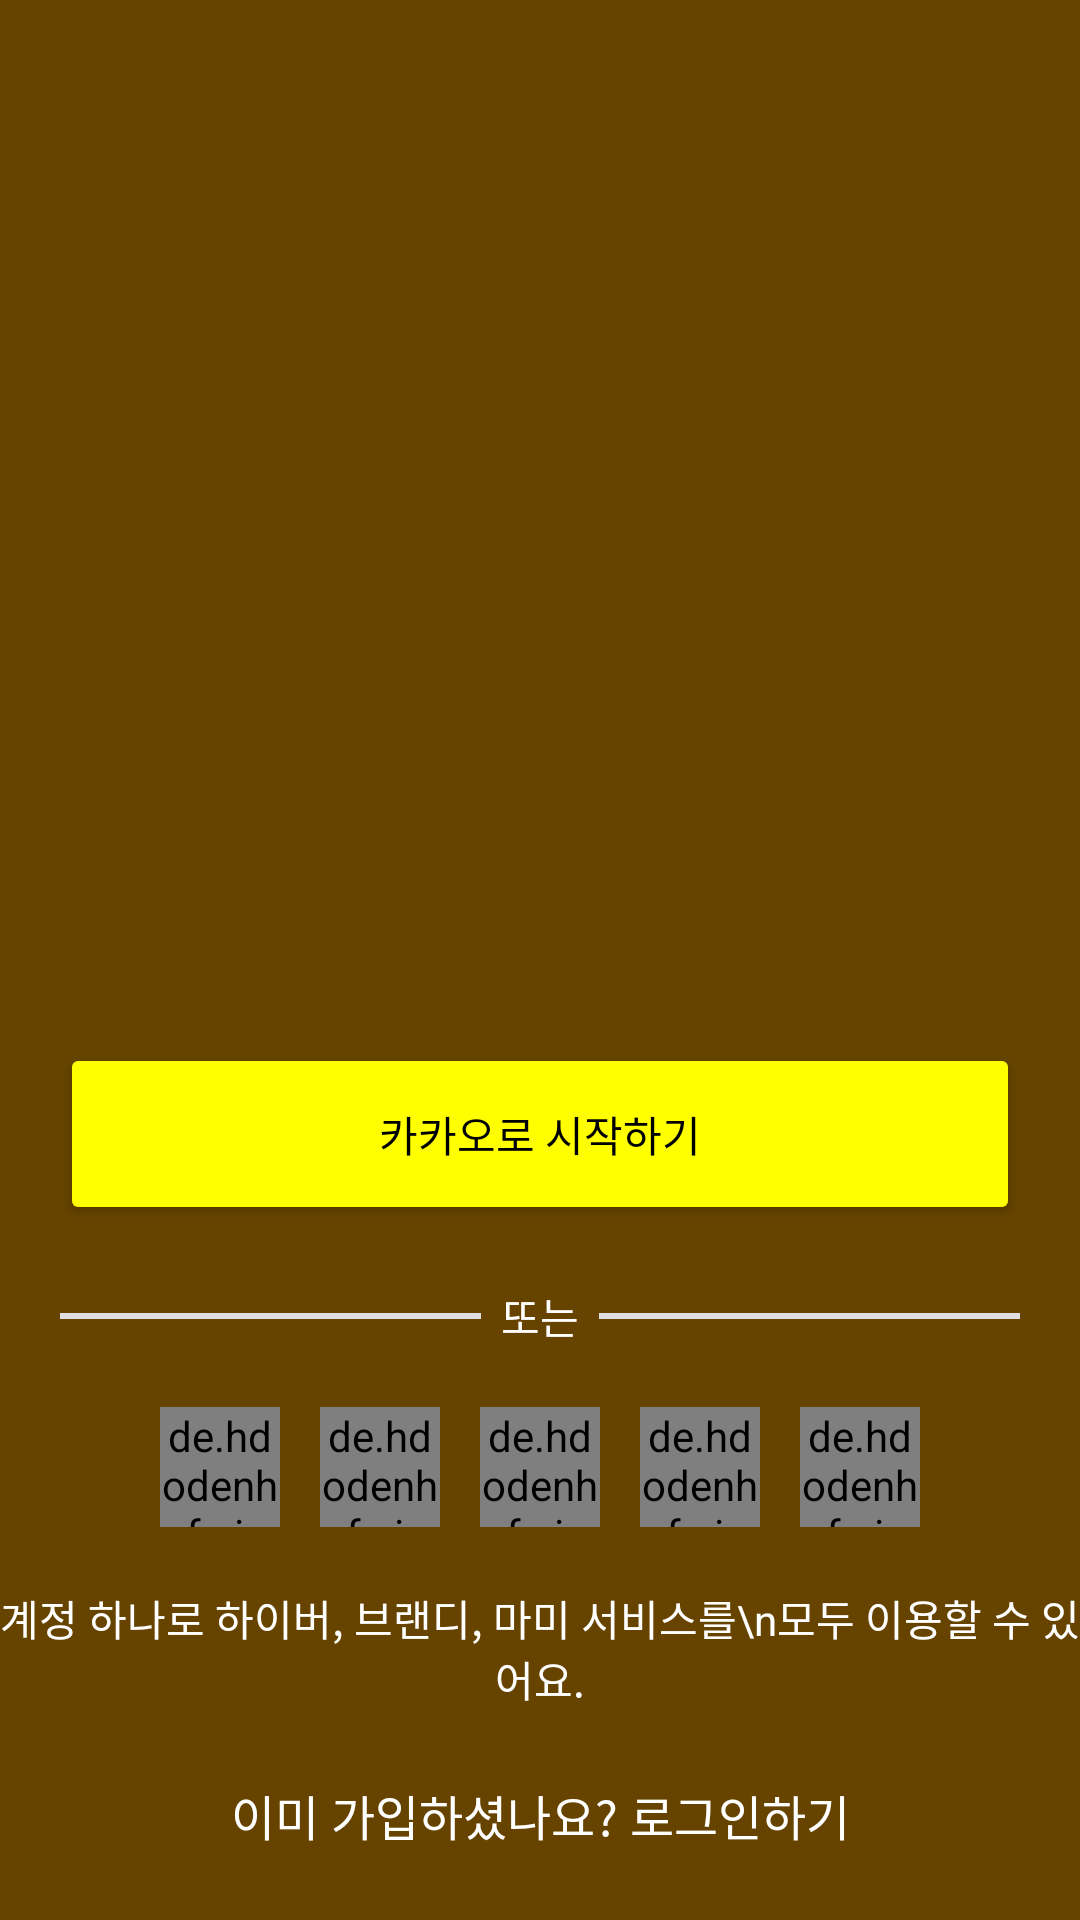

This screen was rendered from an Android layout file. Write that file and the resources it references.
<!-- AndroidManifest.xml: application theme Theme.Clone_Hiver -->
<!-- res/layout/activity_sign_up.xml -->
<?xml version="1.0" encoding="utf-8"?>
<androidx.constraintlayout.widget.ConstraintLayout xmlns:android="http://schemas.android.com/apk/res/android"
    xmlns:app="http://schemas.android.com/apk/res-auto"
    xmlns:tools="http://schemas.android.com/tools"
    android:layout_width="match_parent"
    android:layout_height="match_parent"
    android:background="#664400"
    tools:context=".activity.SignUpActivity">

    <ImageButton
        android:id="@+id/xBtn"
        android:layout_width="48dp"
        android:layout_height="48dp"
        android:layout_marginTop="10dp"
        android:layout_marginEnd="10dp"
        android:background="@android:color/transparent"
        android:src="@drawable/small_x_icon"
        app:layout_constraintEnd_toEndOf="parent"
        app:layout_constraintTop_toTopOf="parent" />

    <Button
        android:id="@+id/signUpKakaoBtn"
        android:layout_width="0dp"
        android:layout_height="wrap_content"
        android:backgroundTint="#FFFF00"
        android:text="카카오로 시작하기"
        android:textColor="@color/black"
        app:layout_constraintVertical_bias="0.6"
        app:layout_constraintStart_toStartOf="parent"
        app:layout_constraintEnd_toEndOf="parent"
        app:layout_constraintTop_toTopOf="parent"
        app:layout_constraintBottom_toBottomOf="parent"
        android:layout_marginStart="20dp"
        android:layout_marginEnd="20dp"
        android:paddingTop="20dp"
        android:paddingBottom="20dp"/>
    
    <LinearLayout
        android:id="@+id/orLayout"
        android:layout_width="0dp"
        android:layout_height="wrap_content"
        android:orientation="horizontal"
        android:gravity="center_vertical"
        app:layout_constraintStart_toStartOf="@id/signUpKakaoBtn"
        app:layout_constraintEnd_toEndOf="@id/signUpKakaoBtn"
        app:layout_constraintTop_toBottomOf="@id/signUpKakaoBtn"
        android:layout_marginTop="20dp">
        <View
            android:layout_width="1dp"
            android:layout_height="2dp"
            android:layout_weight="1"
            android:background="@color/gray"/>
        <TextView
            android:layout_width="wrap_content"
            android:layout_height="wrap_content"
            android:text="  또는  "
            android:textColor="@color/white"/>
        <View
            android:layout_width="1dp"
            android:layout_height="2dp"
            android:layout_weight="1"
            android:background="@color/gray"/>
    </LinearLayout>
    
    <de.hdodenhof.circleimageview.CircleImageView
        android:id="@+id/signUpNaverBtn"
        android:layout_width="40dp"
        android:layout_height="40dp"
        android:src="@drawable/naver_circle_icon"
        app:layout_constraintStart_toStartOf="@id/signUpKakaoBtn"
        app:layout_constraintEnd_toStartOf="@id/signUpFacebookBtn"
        app:layout_constraintTop_toBottomOf="@id/orLayout"
        android:layout_marginStart="20dp"
        android:layout_marginTop="20dp"/>

    <de.hdodenhof.circleimageview.CircleImageView
        android:id="@+id/signUpFacebookBtn"
        android:layout_width="40dp"
        android:layout_height="40dp"
        android:src="@drawable/facebook_icon"
        app:layout_constraintStart_toEndOf="@id/signUpNaverBtn"
        app:layout_constraintEnd_toStartOf="@id/signUpGoogleBtn"
        app:layout_constraintTop_toTopOf="@id/signUpNaverBtn"/>

    <de.hdodenhof.circleimageview.CircleImageView
        android:id="@+id/signUpGoogleBtn"
        android:layout_width="40dp"
        android:layout_height="40dp"
        android:src="@drawable/google_icon"
        app:civ_circle_background_color="@color/white"
        app:layout_constraintStart_toEndOf="@id/signUpFacebookBtn"
        app:layout_constraintEnd_toStartOf="@id/signUpAppleBtn"
        app:layout_constraintTop_toTopOf="@id/signUpNaverBtn"/>

    <de.hdodenhof.circleimageview.CircleImageView
        android:id="@+id/signUpAppleBtn"
        android:layout_width="40dp"
        android:layout_height="40dp"
        android:src="@drawable/apple_icon"
        app:civ_circle_background_color="@color/black"
        app:layout_constraintStart_toEndOf="@id/signUpGoogleBtn"
        app:layout_constraintEnd_toStartOf="@id/signUpEmailBtn"
        app:layout_constraintTop_toTopOf="@id/signUpNaverBtn"/>

    <de.hdodenhof.circleimageview.CircleImageView
        android:id="@+id/signUpEmailBtn"
        android:layout_width="40dp"
        android:layout_height="40dp"
        android:src="@drawable/email_icon"
        app:civ_circle_background_color="@color/white"
        app:layout_constraintStart_toEndOf="@id/signUpAppleBtn"
        app:layout_constraintEnd_toEndOf="@id/signUpKakaoBtn"
        app:layout_constraintTop_toTopOf="@id/signUpNaverBtn"
        android:layout_marginEnd="20dp"/>
    
    <TextView
        android:id="@+id/signUpTxt"
        android:layout_width="wrap_content"
        android:layout_height="wrap_content"
        android:text="계정 하나로 하이버, 브랜디, 마미 서비스를\n모두 이용할 수 있어요."
        android:textSize="14sp"
        android:textColor="@color/white"
        android:gravity="center"
        app:layout_constraintStart_toStartOf="parent"
        app:layout_constraintEnd_toEndOf="parent"
        app:layout_constraintTop_toBottomOf="@id/signUpNaverBtn"
        android:layout_marginTop="20dp"/>
    
    <TextView
        android:id="@+id/toSignInBtn"
        android:layout_width="wrap_content"
        android:layout_height="wrap_content"
        android:text="이미 가입하셨나요? 로그인하기"
        android:textSize="16sp"
        android:textColor="@color/white"
        app:layout_constraintStart_toStartOf="parent"
        app:layout_constraintEnd_toEndOf="parent"
        app:layout_constraintTop_toBottomOf="@id/signUpTxt"
        app:layout_constraintBottom_toBottomOf="parent"/>

</androidx.constraintlayout.widget.ConstraintLayout>
<!-- resources referenced by this layout -->
<resources>
  <color name="black">#FF000000</color>
  <color name="gray">#FFDFDFDF</color>
  <color name="white">#FFFFFFFF</color>
  <!-- drawable apple_icon: png bitmap (drawable, 573 bytes) -->
  <style name="Theme.Clone_Hiver" parent="Theme.MaterialComponents.DayNight.DarkActionBar">
          
          <item name="colorPrimary">@color/purple_500</item>
          <item name="colorPrimaryVariant">@color/purple_700</item>
          <item name="colorOnPrimary">@color/white</item>
          
          <item name="colorSecondary">@color/teal_200</item>
          <item name="colorSecondaryVariant">@color/teal_700</item>
          <item name="colorOnSecondary">@color/black</item>
          
          <item name="android:statusBarColor" tools:targetApi="l">?attr/colorPrimaryVariant</item>
          
      </style>
  <color name="purple_500">#FF6200EE</color>
  <color name="purple_700">#FF3700B3</color>
  <color name="teal_200">#FF03DAC5</color>
  <color name="teal_700">#FF018786</color>
</resources>
